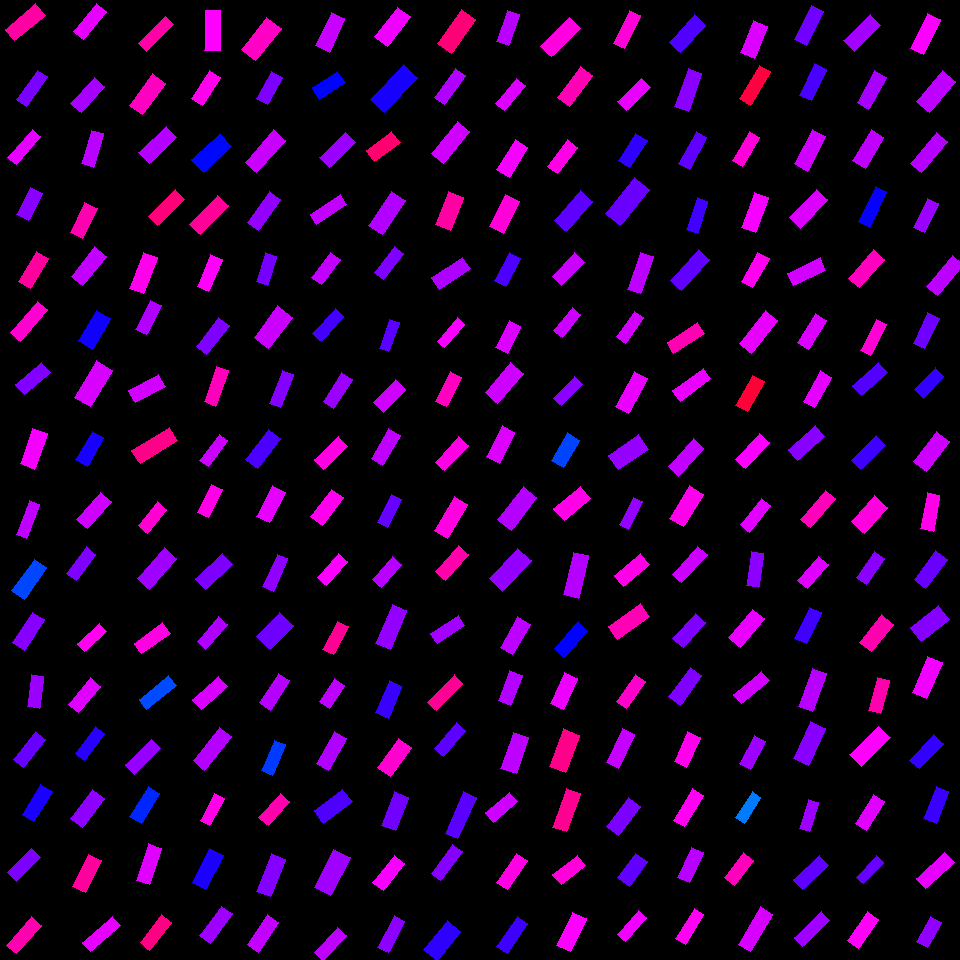

Values plotted in this chart, from the file beside it:
, angleRotated, color, length, logWidthLengthRatio, x, y, centerX, centerY, width, lengthRotatedProjectX, widthRotatedProjectX, lengthRotatedProjectY, widthRotatedProjectY, vertexRightBottom, vertexRightTop, vertexLeftBottom, vertexLeftTop
0, 2.451, 0.8937, 39.55, -0.9884, 25.43, 22.2, 30, 30, 14.72, -30.5, 9.374, 25.19, -11.35, (14, 40), (5, 29), (45, 15), (35, 3)
1, 2.175, 0.747, 36.28, -1.098, 31.73, 88.49, 30, 90, 12.1, -20.61, 9.957, 29.86, -6.87, (26, 106), (16, 99), (47, 76), (37, 70)
2, 2.289, 0.8174, 37.09, -1.236, 24.23, 146.7, 30, 150, 10.78, -24.4, 8.116, 27.93, -7.092, (16, 164), (7, 157), (40, 136), (32, 129)
3, 2.056, 0.7564, 29.9, -0.8218, 29.22, 204.1, 30, 210, 13.14, -13.95, 11.63, 26.44, -6.132, (28, 220), (16, 214), (42, 193), (30, 187)
4, 2.088, 0.8957, 35.29, -0.9263, 33.46, 270.1, 30, 270, 13.97, -17.44, 12.15, 30.67, -6.908, (30, 288), (18, 281), (48, 258), (36, 251)
5, 2.271, 0.8636, 40.73, -1.129, 29.08, 321.2, 30, 330, 13.17, -26.25, 10.07, 31.15, -8.487, (20, 341), (10, 332), (47, 309), (37, 301)
6, 2.446, 0.7513, 33.94, -0.924, 32.88, 378.4, 30, 390, 13.47, -26.06, 8.63, 21.74, -10.35, (24, 394), (15, 384), (50, 372), (41, 362)
7, 1.911, 0.8267, 37.58, -0.904, 33.82, 448.8, 30, 450, 15.22, -12.54, 14.35, 35.43, -5.076, (34, 469), (20, 463), (47, 433), (32, 428)
8, 1.928, 0.7928, 36.38, -1.214, 28.25, 519.3, 30, 510, 10.81, -12.73, 10.13, 34.08, -3.781, (26, 538), (16, 534), (39, 504), (29, 500)
9, 2.2, 0.6206, 38.63, -0.9469, 29.35, 579.2, 30, 570, 14.99, -22.73, 12.12, 31.23, -8.82, (24, 599), (11, 590), (46, 567), (34, 559)
10, 2.151, 0.755, 36.5, -0.9846, 28.47, 631.4, 30, 630, 13.64, -20, 11.41, 30.54, -7.471, (24, 650), (12, 642), (44, 619), (32, 612)
11, 1.716, 0.7683, 32.16, -0.9814, 35.62, 691.5, 30, 690, 12.05, -4.658, 11.93, 31.82, -1.746, (39, 708), (27, 706), (43, 676), (31, 674)
12, 2.248, 0.7347, 36.02, -1.056, 29.56, 749.8, 30, 750, 12.53, -22.56, 9.765, 28.08, -7.847, (23, 767), (13, 759), (45, 739), (35, 731)
13, 2.119, 0.6831, 35.14, -0.9349, 37.1, 803.2, 30, 810, 13.8, -18.3, 11.78, 30, -7.186, (33, 821), (22, 814), (52, 791), (40, 784)
14, 2.365, 0.7484, 34.01, -0.9904, 23.83, 865, 30, 870, 12.63, -24.27, 8.85, 23.83, -9.015, (16, 881), (7, 872), (40, 857), (31, 848)
15, 2.29, 0.8852, 38.29, -1.07, 23.99, 935.2, 30, 930, 13.14, -25.21, 9.888, 28.82, -8.651, (16, 953), (6, 945), (41, 925), (31, 916)
16, 2.25, 0.8187, 36.15, -1.02, 89.82, 21.24, 90, 30, 13.03, -22.72, 10.14, 28.12, -8.189, (83, 39), (73, 31), (106, 11), (96, 3)
17, 2.297, 0.7759, 35.32, -0.9356, 87.81, 95.1, 90, 90, 13.86, -23.45, 10.36, 26.41, -9.2, (81, 112), (70, 103), (104, 86), (94, 77)
18, 1.868, 0.7888, 35.09, -1.032, 92.48, 148.8, 90, 150, 12.51, -10.28, 11.96, 33.55, -3.666, (93, 167), (81, 163), (103, 133), (91, 130)
19, 2.006, 0.8858, 33.25, -0.8778, 83.73, 220.4, 90, 210, 13.82, -14.02, 12.53, 30.15, -5.829, (82, 238), (70, 232), (97, 208), (84, 202)
20, 2.253, 0.7933, 37.55, -0.9265, 88.81, 266.2, 90, 270, 14.87, -23.68, 11.54, 29.14, -9.376, (82, 285), (71, 276), (106, 256), (94, 246)
21, 2.112, 0.6778, 35.5, -0.7674, 94.54, 329.9, 90, 330, 16.48, -18.29, 14.12, 30.42, -8.489, (92, 349), (78, 340), (110, 318), (96, 310)
22, 2.115, 0.8079, 42.9, -0.8431, 93.34, 383.7, 90, 390, 18.46, -22.19, 15.8, 36.71, -9.551, (90, 406), (74, 397), (112, 370), (96, 360)
23, 2.085, 0.682, 33.09, -0.9046, 89.89, 448.7, 90, 450, 13.39, -16.28, 11.66, 28.8, -6.59, (87, 466), (75, 459), (103, 437), (92, 431)
24, 2.295, 0.803, 36.45, -0.9402, 94.13, 510.5, 90, 510, 14.23, -24.14, 10.66, 27.31, -9.428, (87, 528), (76, 519), (111, 501), (100, 492)
25, 2.207, 0.7491, 32.69, -1.003, 81.34, 563.7, 90, 570, 11.99, -19.42, 9.643, 26.29, -7.123, (76, 580), (66, 573), (95, 554), (86, 546)
26, 2.393, 0.8423, 29.32, -1.032, 91.85, 637.2, 90, 630, 10.45, -21.49, 7.106, 19.95, -7.656, (84, 651), (77, 643), (106, 631), (99, 623)
27, 2.259, 0.8135, 34.01, -0.9686, 84.58, 695.1, 90, 690, 12.91, -21.6, 9.973, 26.27, -8.2, (78, 712), (68, 704), (100, 686), (90, 677)
28, 2.197, 0.6926, 33.94, -1.058, 89.89, 743.5, 90, 750, 11.78, -19.89, 9.547, 27.5, -6.904, (84, 760), (75, 753), (104, 733), (95, 726)
29, 2.226, 0.76, 36.4, -0.9035, 87.43, 808.9, 90, 810, 14.75, -22.18, 11.69, 28.86, -8.988, (82, 827), (70, 818), (104, 798), (92, 789)
30, 2.022, 0.897, 35.4, -0.8847, 87.08, 873.4, 90, 870, 14.62, -15.44, 13.15, 31.86, -6.374, (85, 892), (72, 886), (101, 860), (88, 854)
31, 2.431, 0.8182, 39.38, -1.203, 101.7, 933.9, 90, 930, 11.82, -29.84, 7.714, 25.7, -8.958, (90, 951), (82, 942), (120, 925), (112, 916)
32, 2.361, 0.8907, 37.78, -1.178, 155.8, 34.04, 150, 30, 11.64, -26.86, 8.186, 26.58, -8.273, (146, 51), (138, 43), (173, 24), (165, 16)
33, 2.202, 0.8734, 38.54, -0.9045, 147.4, 94.05, 150, 90, 15.6, -22.73, 12.6, 31.12, -9.201, (142, 114), (129, 105), (165, 83), (152, 73)
34, 2.393, 0.7849, 37.72, -0.9351, 157.8, 145.2, 150, 150, 14.81, -27.62, 10.08, 25.68, -10.84, (149, 163), (138, 152), (176, 137), (166, 126)
35, 2.362, 0.9203, 38.11, -1.09, 166.3, 207.9, 150, 210, 12.82, -27.09, 9.014, 26.8, -9.11, (157, 225), (148, 216), (184, 199), (175, 189)
36, 1.933, 0.8452, 38.83, -0.9207, 143.4, 272.9, 150, 270, 15.46, -13.76, 14.46, 36.31, -5.481, (143, 293), (129, 288), (157, 257), (143, 252)
37, 2.04, 0.7832, 32.49, -0.9562, 148.6, 317.3, 150, 330, 12.49, -14.7, 11.14, 28.98, -5.65, (146, 334), (135, 329), (161, 305), (150, 300)
38, 2.647, 0.8055, 34.14, -0.8842, 146.8, 388.7, 150, 390, 14.1, -30.05, 6.695, 16.21, -12.41, (135, 402), (128, 390), (165, 386), (158, 374)
39, 2.59, 0.9107, 44.46, -1.05, 155, 445.4, 150, 450, 15.55, -37.86, 8.152, 23.31, -13.24, (140, 463), (131, 450), (177, 440), (169, 427)
40, 2.257, 0.8626, 30.06, -0.8657, 152.4, 517.5, 150, 510, 12.65, -19.04, 9.789, 23.27, -8.009, (147, 533), (138, 525), (166, 509), (157, 501)
41, 2.28, 0.7709, 41.12, -0.9329, 156.8, 568.4, 150, 570, 16.18, -26.77, 12.28, 31.21, -10.53, (149, 589), (137, 578), (176, 558), (164, 547)
42, 2.516, 0.851, 35.27, -1.003, 152.2, 638.2, 150, 630, 12.94, -28.6, 7.571, 20.64, -10.49, (141, 653), (134, 643), (170, 633), (162, 622)
43, 2.451, 0.6183, 37.8, -1.148, 157.7, 692.5, 150, 690, 11.99, -29.15, 7.634, 24.06, -9.247, (146, 709), (139, 699), (176, 685), (168, 675)
44, 2.369, 0.766, 36.25, -0.992, 143.3, 756.8, 150, 750, 13.44, -25.95, 9.388, 25.32, -9.623, (134, 774), (125, 764), (160, 748), (151, 739)
45, 2.108, 0.6422, 35.45, -0.9878, 144.7, 805, 150, 810, 13.2, -18.14, 11.34, 30.46, -6.755, (141, 823), (129, 816), (159, 793), (148, 786)
46, 1.887, 0.8126, 38.89, -1.087, 149, 864.5, 150, 870, 13.11, -12.1, 12.46, 36.96, -4.08, (149, 884), (136, 880), (161, 848), (148, 843)
47, 2.235, 0.9133, 35.04, -1.047, 155.8, 932.4, 150, 930, 12.29, -21.61, 9.679, 27.59, -7.581, (149, 950), (140, 942), (171, 922), (161, 914)
48, 1.575, 0.8321, 40.62, -0.9688, 212.7, 30.52, 210, 30, 15.42, -0.1536, 15.42, 40.62, -0.05831, (220, 50), (204, 50), (220, 10), (205, 10)
49, 2.15, 0.8451, 32.74, -0.9338, 205.9, 88.18, 210, 90, 12.87, -17.92, 10.77, 27.4, -7.044, (202, 105), (191, 98), (220, 77), (209, 70)
50, 2.402, 0.6615, 38.49, -0.8214, 211.7, 152.8, 210, 150, 16.93, -28.43, 11.42, 25.95, -12.5, (203, 172), (191, 159), (231, 146), (220, 133)
51, 2.339, 0.9005, 40.22, -0.9773, 208.8, 214.9, 210, 210, 15.14, -27.95, 10.88, 28.92, -10.52, (200, 234), (189, 224), (228, 205), (217, 195)
52, 1.964, 0.8374, 35.24, -1.033, 209.7, 273, 210, 270, 12.54, -13.5, 11.59, 32.55, -4.805, (208, 291), (197, 286), (222, 259), (210, 254)
53, 2.219, 0.7496, 36.85, -1.039, 212.8, 335.9, 210, 330, 13.04, -22.24, 10.4, 29.39, -7.867, (206, 354), (196, 346), (229, 325), (218, 317)
54, 1.922, 0.8782, 37.3, -1.093, 216.3, 386.3, 210, 390, 12.51, -12.83, 11.74, 35.03, -4.301, (215, 406), (204, 401), (228, 370), (216, 366)
55, 2.219, 0.8002, 32.25, -1.13, 213.7, 450.6, 210, 450, 10.41, -19.46, 8.305, 25.72, -6.284, (208, 466), (199, 460), (227, 440), (219, 434)
56, 2.018, 0.8491, 31.15, -0.9576, 209.9, 501.1, 210, 510, 11.95, -13.48, 10.78, 28.08, -5.172, (208, 517), (197, 512), (222, 489), (211, 484)
57, 2.396, 0.7487, 36.48, -0.9114, 214.4, 571.7, 210, 570, 14.66, -26.81, 9.945, 24.74, -10.78, (205, 589), (195, 578), (232, 564), (222, 553)
58, 2.273, 0.7812, 32.84, -1.074, 212.2, 633, 210, 630, 11.22, -21.22, 8.562, 25.07, -7.249, (205, 649), (197, 641), (227, 624), (218, 616)
59, 2.41, 0.8095, 34.9, -0.9576, 209.9, 692.7, 210, 690, 13.39, -25.96, 8.95, 23.32, -9.966, (201, 709), (192, 699), (227, 686), (218, 676)
... 196 more rows
